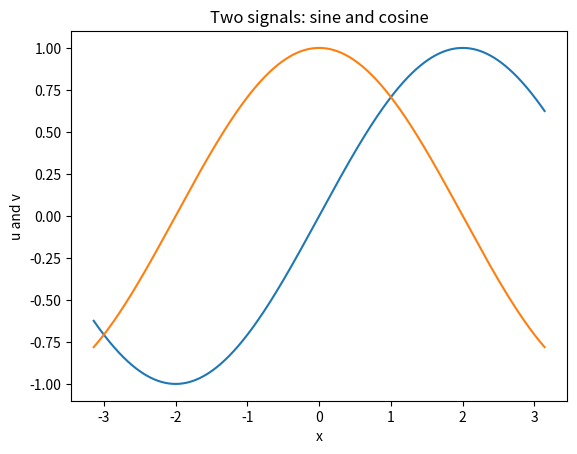

Recreate this plot in Python.
import numpy as np
import matplotlib.pyplot as plt



x = np.arange(-np.pi ,np.pi , 0.001)

u =  np.sin(np.pi / 4*x)
v =  np.cos(np.pi / 4*x)

plt.plot(x,u,label='u=sin(pi/4*x)')
plt.plot(x,v,label='v=cos(pi/4*x)')
plt.xlabel('x')
plt.ylabel('u and v')
plt.title('Two signals: sine and cosine')

plt.figure()
plt.show()